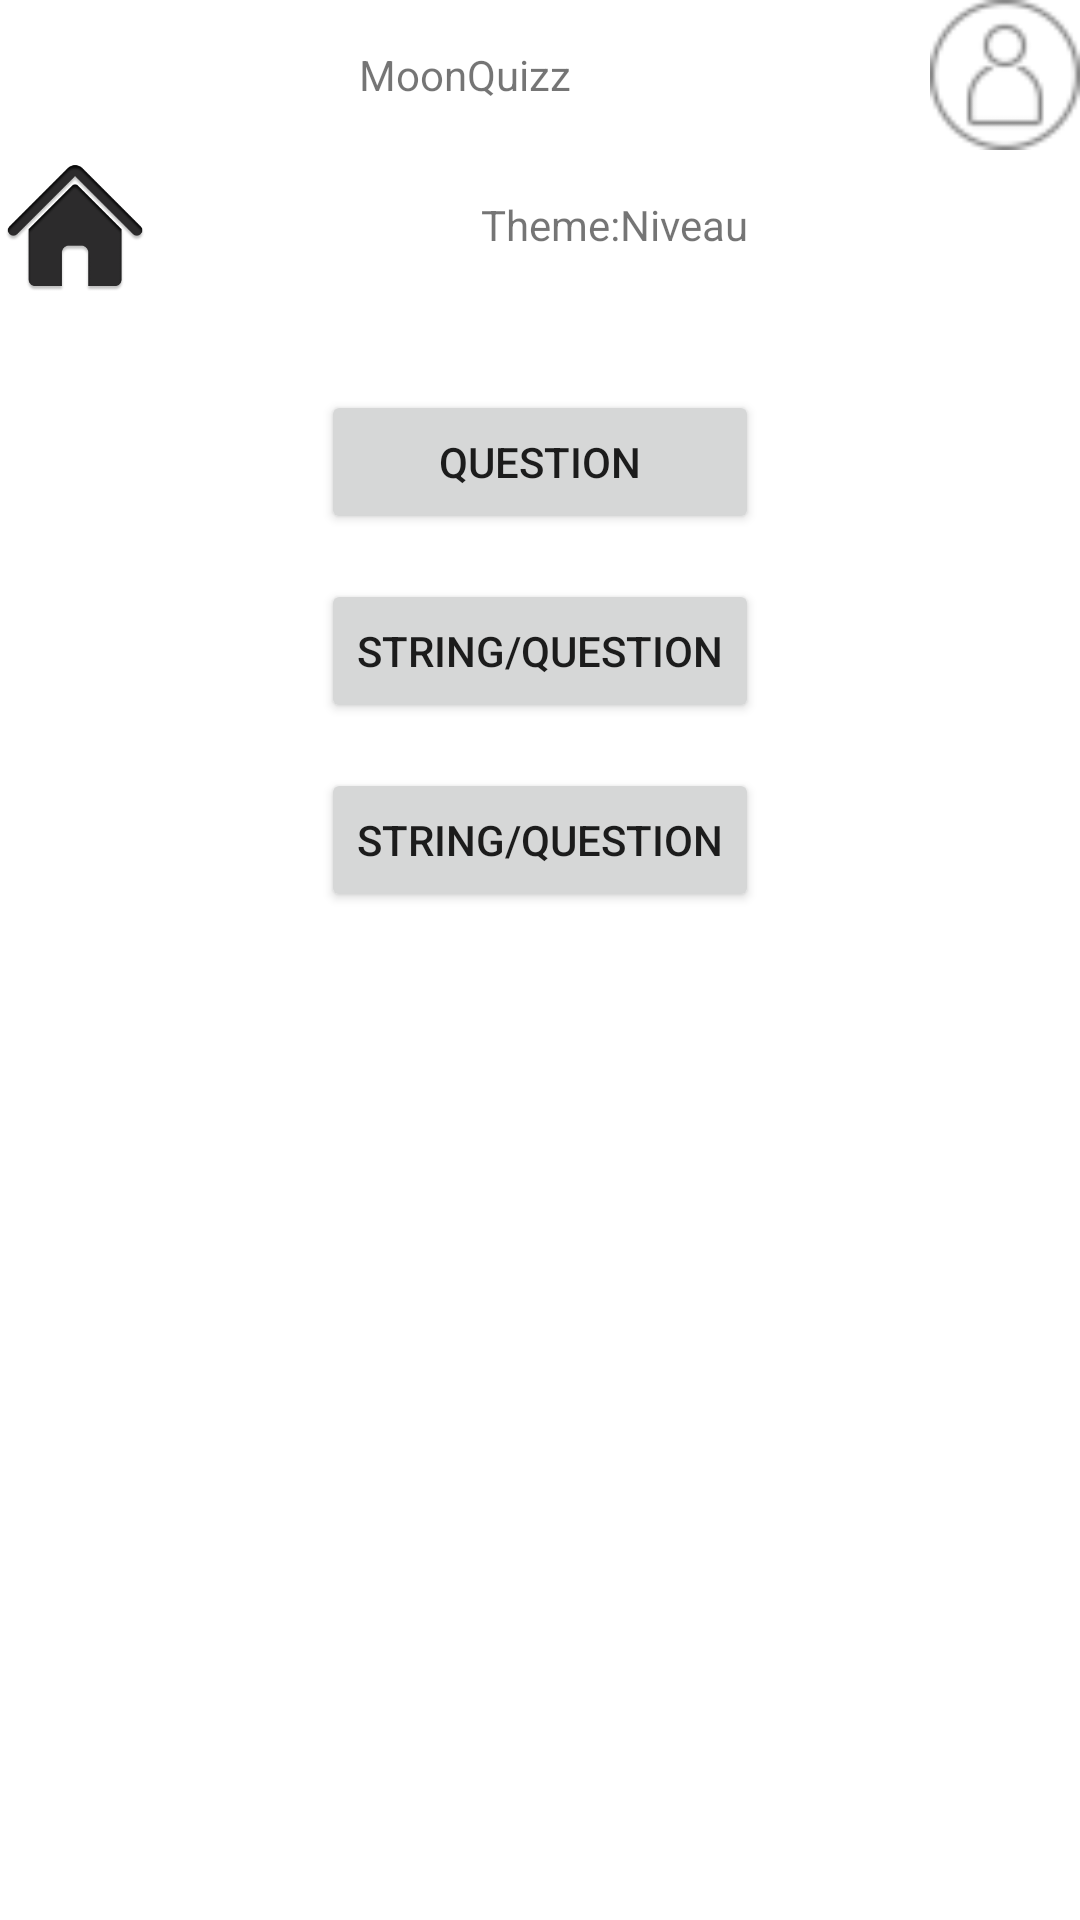

Produce the Android XML layout that renders to this screen, including the resource entries it uses.
<!-- AndroidManifest.xml: application theme Theme.MoonQuizz -->
<!-- res/layout/activity_liste_question.xml -->
<?xml version="1.0" encoding="utf-8"?>
<LinearLayout xmlns:android="http://schemas.android.com/apk/res/android"
    xmlns:app="http://schemas.android.com/apk/res-auto"
    xmlns:tools="http://schemas.android.com/tools"
    android:layout_width="match_parent"
    android:layout_height="match_parent"
    tools:context=".ListeQuestion"
    android:orientation="vertical">
    <LinearLayout
        android:layout_width="match_parent"
        android:layout_height="wrap_content"
        android:orientation="horizontal">

        <TextView
            android:layout_width="wrap_content"
            android:layout_height="wrap_content"
            android:layout_weight="1"
            />
        <TextView
            android:layout_width="wrap_content"
            android:layout_height="wrap_content"
            android:text="MoonQuizz"
            />
        <TextView
            android:layout_width="wrap_content"
            android:layout_height="wrap_content"
            android:layout_weight="1"
            />
        <Button
            android:layout_width="50dp"
            android:layout_height="50dp"
            android:background="@drawable/Avatar" />

    </LinearLayout>

    <LinearLayout
        android:layout_width="match_parent"
        android:layout_height="wrap_content">
        <Button
            android:layout_width="50dp"
            android:layout_height="50dp"
            android:background="@drawable/Home"

            />

        <TextView
            android:layout_width="wrap_content"
            android:layout_height="wrap_content"
            android:layout_weight="1"/>
        <TextView
            android:layout_width="wrap_content"
            android:layout_height="wrap_content"
            android:text="@string/theme"/>
        <TextView
            android:layout_width="wrap_content"
            android:layout_height="wrap_content"
            android:text="@string/deux_points"/>
        <TextView
            android:layout_width="wrap_content"
            android:layout_height="wrap_content"
            android:text="@string/ex_niveau"/>

        <TextView
            android:layout_width="wrap_content"
            android:layout_height="wrap_content"
            android:layout_weight="1"/>


    </LinearLayout>

    <LinearLayout
        android:layout_width="wrap_content"
        android:layout_height="wrap_content"
        android:orientation="vertical"
        android:layout_gravity="center">
        <TextView
            android:layout_width="match_parent"
            android:layout_height="30dp"/>
        <Button
            android:layout_width="match_parent"
            android:layout_height="wrap_content"
            android:text="@string/question"
            android:layout_gravity="center"/>
        <TextView
            android:layout_width="match_parent"
            android:layout_height="15dp"/>
        <Button
            android:layout_width="match_parent"
            android:layout_height="wrap_content"
            android:text="string/question"
            android:layout_gravity="center"/>
        
        <TextView
            android:layout_width="match_parent"
            android:layout_height="15dp"/>
        <Button
            android:layout_width="match_parent"
            android:layout_height="wrap_content"
            android:text="string/question"
            android:layout_gravity="center"/>
    </LinearLayout>



</LinearLayout>
<!-- resources referenced by this layout -->
<resources>
  <!-- drawable Avatar: png bitmap (drawable, 1007 bytes) -->
  <!-- drawable Home: png bitmap (drawable, 10398 bytes) -->
  <string name="deux_points">:</string>
  <string name="ex_niveau">Niveau</string>
  <string name="question">Question</string>
  <string name="theme">Theme</string>
  <style name="Theme.MoonQuizz" parent="Theme.MaterialComponents.DayNight.DarkActionBar">
          
          <item name="colorPrimary">@color/purple_500</item>
          <item name="colorPrimaryVariant">@color/purple_700</item>
          <item name="colorOnPrimary">@color/white</item>
          
          <item name="colorSecondary">@color/teal_200</item>
          <item name="colorSecondaryVariant">@color/teal_700</item>
          <item name="colorOnSecondary">@color/black</item>
          
          <item name="android:statusBarColor" tools:targetApi="l">?attr/colorPrimaryVariant</item>
          
      </style>
  <color name="purple_500">#FF6200EE</color>
  <color name="purple_700">#FF3700B3</color>
  <color name="white">#FFFFFFFF</color>
  <color name="teal_200">#FF03DAC5</color>
  <color name="teal_700">#FF018786</color>
  <color name="black">#FF000000</color>
</resources>
